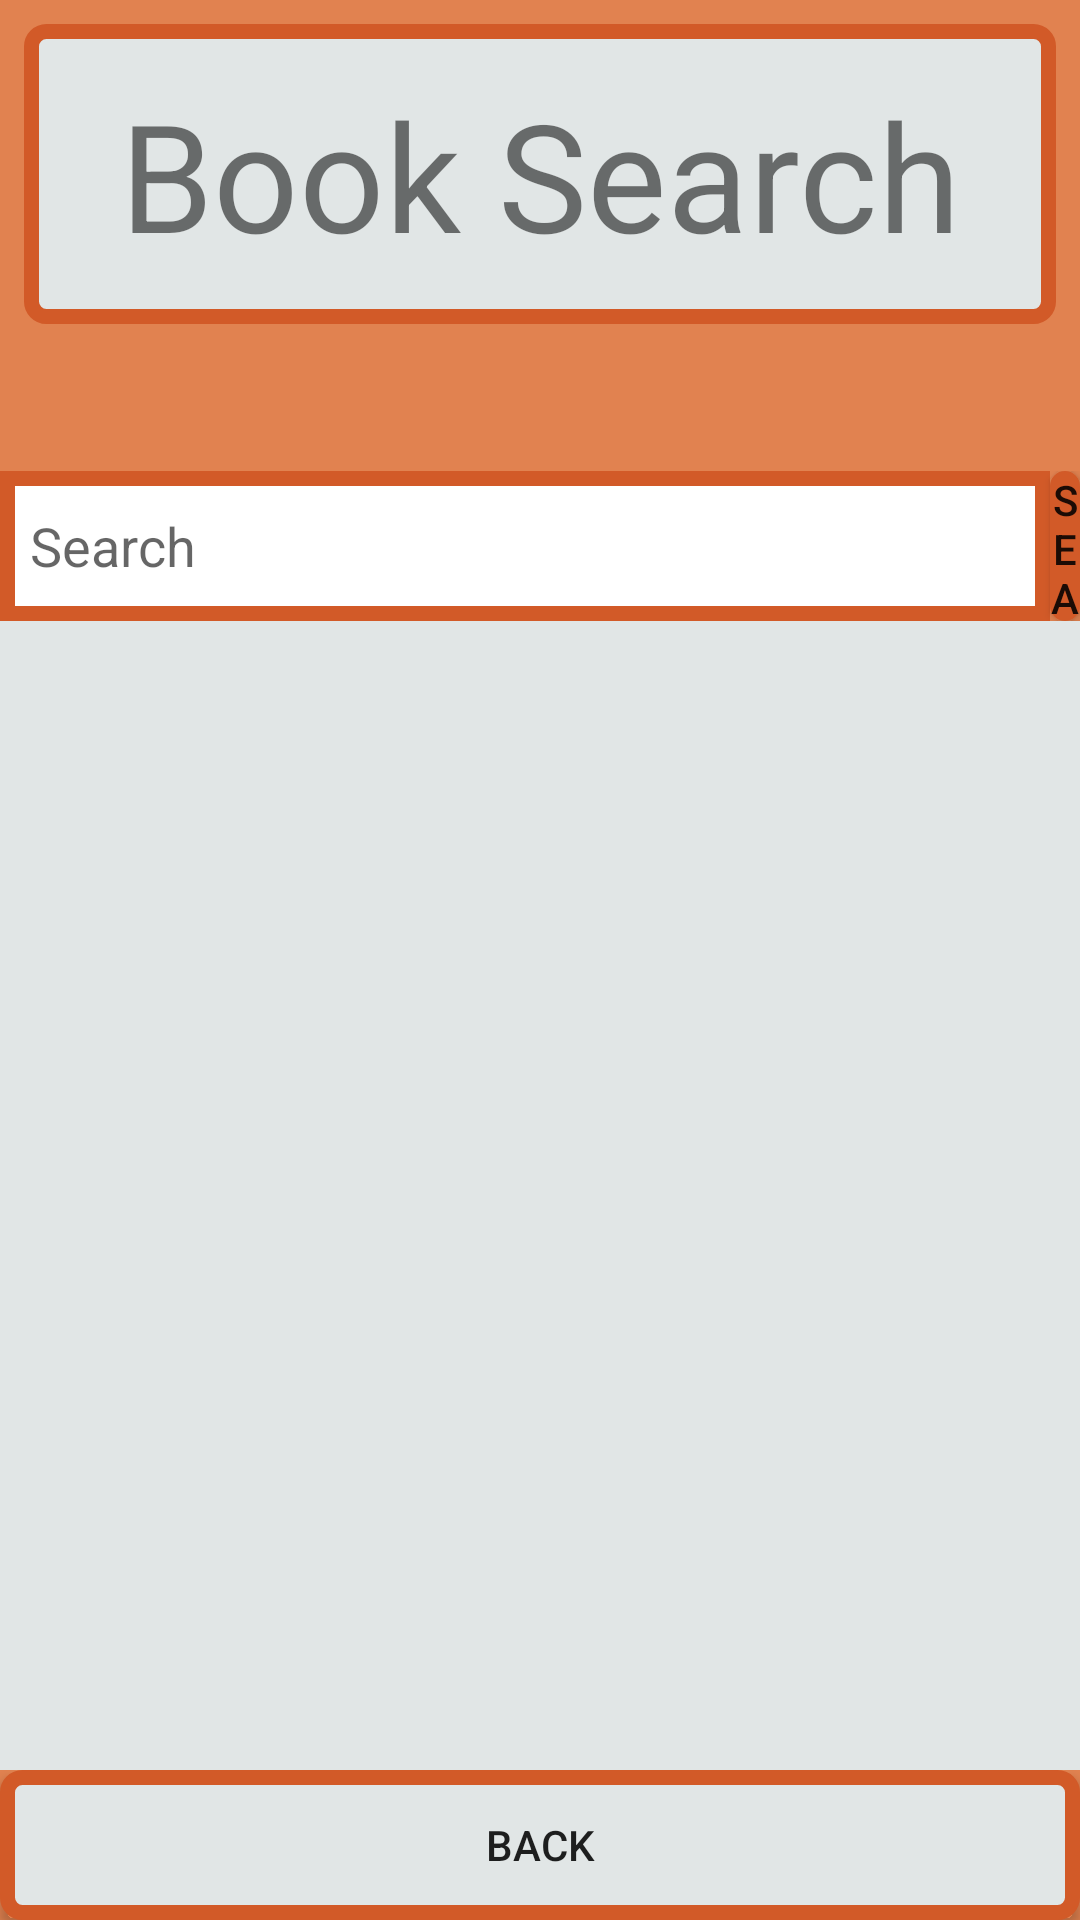

Produce the Android XML layout that renders to this screen, including the resource entries it uses.
<!-- AndroidManifest.xml: application theme Theme.Cstorage -->
<!-- res/layout/book_search.xml -->
<?xml version="1.0" encoding="utf-8"?>
<LinearLayout xmlns:android="http://schemas.android.com/apk/res/android"
    xmlns:app="http://schemas.android.com/apk/res-auto"
    xmlns:tools="http://schemas.android.com/tools"
    android:orientation="vertical"
    android:layout_width="match_parent"
    android:layout_height="match_parent"
    android:background="@color/book_side"
    tools:context="book.Activity_book_search">

    <TextView
        android:id="@+id/textView11"
        android:layout_width="match_parent"
        android:layout_height="100dp"
        android:layout_marginStart="8dp"
        android:layout_marginTop="8dp"
        android:layout_marginEnd="8dp"
        android:layout_marginBottom="49dp"
        android:gravity="center"
        android:background="@drawable/shape_button_book"
        android:text="Book Search"
        android:textSize="50sp"
        />
    <LinearLayout
        android:layout_width="match_parent"
        android:layout_height="50dp"
        android:orientation="horizontal">
    <EditText
        android:id="@+id/bookSearch_result"
        android:layout_width="350dp"
        android:layout_height="50dp"
        android:layout_below="@id/btn_addb_img"
        android:layout_centerHorizontal="true"
        android:background="@drawable/border_book"
        android:hint="Search"
        android:padding="10dp" />
    <androidx.appcompat.widget.AppCompatButton
        android:id="@+id/btn_b_search"
        android:background="@drawable/shape_button_book"
        android:layout_width="wrap_content"
        android:layout_height="match_parent"
        android:layout_weight="8"
        android:text="search" />
    </LinearLayout>
    <androidx.recyclerview.widget.RecyclerView
        android:id="@+id/bookSearch_rv"
        android:layout_width="match_parent"
        android:layout_height="match_parent"
        android:scrollbarFadeDuration="0"
        android:scrollbarSize="5dp"
        android:scrollbarThumbVertical="@android:color/darker_gray"
        android:scrollbars="vertical"
        android:layout_weight="1"
        android:background="@color/book_grey"
        />
    <LinearLayout
        android:layout_width="match_parent"
        android:layout_height="50dp"
        android:orientation="horizontal">

        <androidx.appcompat.widget.AppCompatButton
            android:id="@+id/btn_b_searchBack"
            android:background="@drawable/shape_button_book"
            android:layout_width="match_parent"
            android:layout_height="match_parent"
            android:layout_weight="8"
            android:text="back" />

    </LinearLayout>


</LinearLayout>
<!-- resources referenced by this layout -->
<resources>
  <color name="book_grey">#E1E6E6</color>
  <color name="book_side">#E18250</color>
  <!-- drawable border_book (drawable) -->
  <?xml version="1.0" encoding="utf-8"?>
  <layer-list xmlns:android="http://schemas.android.com/apk/res/android">
      <item>
          <shape android:shape="rectangle">
              <stroke android:width="5dp" android:color="#D25A28"/>
              <solid android:color="#FFFFFFFF"/>
          </shape>
  
      </item>
  
  </layer-list>
  <!-- drawable shape_button_book (drawable) -->
  <?xml version="1.0" encoding="utf-8"?>
  <shape xmlns:android="http://schemas.android.com/apk/res/android"
      android:shape="rectangle">
      <corners android:radius="5dp"/>
      <solid
          android:color="@color/book_grey"/>
      <stroke
          android:color="@color/book"
          android:width="5dp"/>
  
  </shape>
  <style name="Theme.Cstorage" parent="Theme.MaterialComponents.DayNight.NoActionBar">
  
          
          <item name="colorPrimary">@color/purple_500</item>
          <item name="colorPrimaryVariant">@color/purple_700</item>
          <item name="colorOnPrimary">@color/white</item>
          
          <item name="colorSecondary">@color/teal_200</item>
          <item name="colorSecondaryVariant">@color/teal_700</item>
          <item name="colorOnSecondary">@color/black</item>
          
          <item name="android:statusBarColor" tools:targetApi="l">?attr/colorPrimaryVariant</item>
          
      </style>
  <color name="book">#D25A28</color>
  <color name="purple_500">#FF6200EE</color>
  <color name="purple_700">#FF3700B3</color>
  <color name="white">#FFFFFFFF</color>
  <color name="teal_200">#FF03DAC5</color>
  <color name="teal_700">#FF018786</color>
  <color name="black">#FF000000</color>
</resources>
